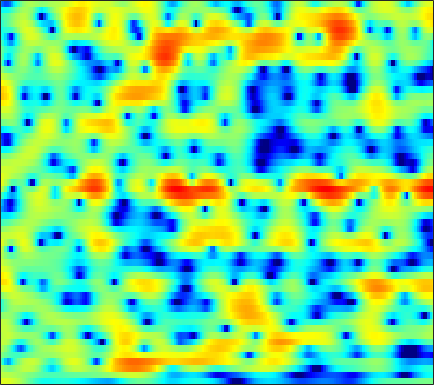

Values plotted in this chart, from the file beside it:
3.3183, 3.3722, 3.3714, 3.2853, 3.1651, 2.9384, 2.6302, 2.3577, 1.9265, 1.4114, 0.83702, 0.37384, -0.28787, -0.97881, -1.5029, -2.1858, -2.8273, -3.2505, -3.702, -3.9908, -4.1052, -4.1062, -4.0378, -3.9102
2.031, 2.015, 1.958, 1.868, 1.782, 1.643, 1.482, 1.346, 1.146, 0.9257, 0.684, 0.4926, 0.2203, -0.06416, -0.281, -0.5725, -0.8562, -1.061, -1.315, -1.539, -1.727, -1.835, -1.937, -1.989
1.551, 0.9078, 0.1833, -0.2542, -0.3362, -0.1289, 0.3242, 0.7296, 1.26, 1.709, 2.035, 2.185, 2.254, 2.167, 1.991, 1.618, 1.065, 0.5221, -0.3792, -1.5, -2.842, -3.954, -5.385, -6.284
-1.554, -3.567, -6.521, -8.302, -7.563, -5.197, -2.962, -1.613, -0.2062, 0.8417, 1.599, 2.012, 2.382, 2.561, 2.578, 2.451, 2.139, 1.776, 1.135, 0.3121, -0.6717, -1.46, -2.425, -2.967
0.4099, -0.2091, -0.9493, -1.554, -1.903, -2.224, -2.395, -2.431, -2.357, -2.156, -1.86, -1.581, -1.177, -0.7691, -0.4759, -0.1244, 0.1477, 0.3, 0.4356, 0.5245, 0.5742, 0.6049, 0.6621, 0.7545
1.724, 1.162, 0.2942, -0.7589, -1.713, -3.26, -5.215, -6.984, -9.553, -10.99, -9.525, -7.566, -5.167, -3.295, -2.196, -1.056, -0.2349, 0.2233, 0.6681, 0.9653, 1.161, 1.281, 1.431, 1.583
2.409, 2.386, 2.119, 1.577, 0.987, -0.02768, -1.269, -2.275, -3.472, -4.007, -3.616, -2.906, -1.752, -0.6931, -0.05523, 0.5517, 0.8715, 0.9242, 0.7426, 0.2905, -0.3971, -1.027, -1.861, -2.408
1.784, 2.179, 2.434, 2.45, 2.335, 2.064, 1.709, 1.42, 1.077, 0.8098, 0.6518, 0.5987, 0.5868, 0.6191, 0.6266, 0.5663, 0.3681, 0.09258, -0.5152, -1.501, -3.014, -4.596, -7.471, -10.92
2.333, 2.369, 2.298, 2.077, 1.816, 1.341, 0.7393, 0.2242, -0.5054, -1.249, -1.88, -2.21, -2.394, -2.282, -2.046, -1.634, -1.231, -0.9873, -0.7874, -0.7288, -0.7944, -0.8959, -1.023, -1.039
2.404, 2.289, 2.043, 1.653, 1.238, 0.4792, -0.5693, -1.602, -3.435, -6.03, -9.889, -14.12, -16.8, -11.04, -7.81, -4.87, -2.862, -1.764, -0.6583, 0.1358, 0.7064, 1.011, 1.306, 1.509
0.3481, 0.5576, 0.7439, 0.7839, 0.6922, 0.3863, -0.1532, -0.7248, -1.679, -2.808, -3.931, -4.547, -4.743, -4.131, -3.339, -2.174, -1.092, -0.4005, 0.3418, 0.8948, 1.281, 1.474, 1.613, 1.629
-3.423, -2.235, -1.015, -0.1454, 0.3119, 0.6956, 0.8707, 0.8925, 0.8242, 0.6948, 0.545, 0.4676, 0.4269, 0.473, 0.5633, 0.729, 0.9021, 1.02, 1.136, 1.163, 1.08, 0.9531, 0.6869, 0.2855
-3.574, -2.241, -0.8198, 0.2442, 0.839, 1.41, 1.778, 1.946, 2.052, 2.055, 1.993, 1.918, 1.793, 1.655, 1.539, 1.374, 1.188, 1.032, 0.791, 0.5171, 0.1621, -0.1745, -0.7445, -1.471
-0.2739, 0.5091, 1.361, 1.979, 2.292, 2.535, 2.595, 2.549, 2.378, 2.147, 1.885, 1.666, 1.361, 1.022, 0.7327, 0.3019, -0.18, -0.5579, -1.046, -1.452, -1.734, -1.907, -2.159, -2.524
3.246, 3.704, 4.038, 4.063, 3.894, 3.426, 2.692, 2.01, 1.034, 0.1302, -0.5006, -0.7669, -0.9399, -1.119, -1.398, -2.088, -3.222, -4.398, -6.277, -7.723, -7.431, -6.244, -4.52, -3.196
5.684, 5.692, 5.454, 4.886, 4.21, 2.895, 0.9892, -0.9695, -4.682, -10.78, -15.59, -10.67, -6.367, -4.258, -3.533, -3.457, -4.288, -5.503, -7.931, -10.38, -9.446, -7.192, -4.469, -2.508
5.103, 4.886, 4.428, 3.755, 3.085, 1.957, 0.5542, -0.6732, -2.415, -3.939, -4.673, -4.573, -3.91, -3.166, -2.739, -2.415, -2.352, -2.419, -2.515, -2.54, -2.366, -2.084, -1.627, -1.176
3.687, 3.439, 3.022, 2.512, 2.087, 1.475, 0.8367, 0.3579, -0.2112, -0.668, -0.9821, -1.109, -1.174, -1.149, -1.116, -1.066, -1.039, -1.036, -1.029, -1.014, -1, -0.9749, -0.9405, -0.9466
2.655, 2.31, 1.817, 1.337, 1.017, 0.6631, 0.4139, 0.2932, 0.1886, 0.1342, 0.1137, 0.104, 0.08687, 0.04907, 0.008061, -0.06648, -0.1527, -0.2218, -0.3303, -0.4205, -0.502, -0.5723, -0.6674, -0.7836
2.188, 1.396, 0.2458, -0.8228, -1.403, -1.63, -1.273, -0.7701, -0.06392, 0.5497, 0.9883, 1.186, 1.294, 1.235, 1.105, 0.8459, 0.5357, 0.3063, 0.02749, -0.1885, -0.3104, -0.3743, -0.432, -0.4773
2.942, 1.435, -1.486, -6.405, -13.62, -13.19, -5.131, -2.099, 0.4232, 1.946, 2.79, 3.077, 3.078, 2.697, 2.189, 1.259, 0.1389, -0.6914, -1.539, -1.919, -1.826, -1.565, -1.179, -0.8778
3.858, 3.112, 1.917, 0.7129, 0.08273, 0.0437, 0.8625, 1.698, 2.711, 3.421, 3.738, 3.709, 3.26, 2.3, 1.179, -0.9805, -4.261, -8.017, -16.37, -14.88, -9.037, -6.838, -5.374, -4.939
2.535, 2.562, 2.533, 2.493, 2.501, 2.601, 2.784, 2.955, 3.16, 3.251, 3.161, 2.945, 2.396, 1.514, 0.6042, -0.9324, -2.806, -4.313, -5.93, -6.663, -6.647, -6.609, -7.067, -8.423
0.2182, 0.5645, 0.9347, 1.248, 1.468, 1.738, 1.988, 2.153, 2.338, 2.45, 2.459, 2.367, 2.126, 1.732, 1.343, 0.703, -0.008497, -0.5673, -1.284, -1.927, -2.554, -3.033, -3.751, -4.585
-2.63, -2.268, -1.843, -1.457, -1.15, -0.7348, -0.28, 0.06264, 0.5037, 0.9089, 1.246, 1.436, 1.605, 1.661, 1.636, 1.512, 1.306, 1.114, 0.7921, 0.4519, 0.0776, -0.2057, -0.576, -0.9322
-5.709, -5.629, -5.596, -5.483, -5.269, -4.734, -3.915, -3.18, -2.171, -1.196, -0.3422, 0.2317, 0.8497, 1.322, 1.579, 1.82, 1.932, 1.963, 1.915, 1.79, 1.62, 1.463, 1.241, 1.017
-8.125, -8.986, -10.7, -12.78, -13.82, -12.62, -9.736, -7.64, -5.204, -3.256, -1.683, -0.7168, 0.3329, 1.152, 1.629, 2.102, 2.414, 2.534, 2.607, 2.552, 2.41, 2.254, 2.006, 1.761
-6.808, -8.137, -10.62, -13.81, -15.72, -14.5, -10.93, -8.46, -5.774, -3.627, -1.835, -0.7485, 0.4558, 1.399, 1.967, 2.522, 2.896, 3.045, 3.072, 2.926, 2.58, 2.228, 1.661, 1.072
-1.84, -2.933, -4.656, -6.388, -7.478, -8.051, -7.565, -6.385, -4.432, -2.562, -0.9711, -0.03749, 0.9801, 1.743, 2.218, 2.746, 3.158, 3.409, 3.479, 3.272, 2.635, 1.842, 0.2689, -2.019
2.538, 1.274, -0.9474, -4.289, -7.973, -19.2, -15.04, -8.463, -4.261, -1.935, -0.7228, -0.334, -0.2986, -0.5549, -0.6724, -0.1888, 0.8163, 1.671, 2.61, 3.019, 2.877, 2.296, 0.8592, -1.482
3.874, 3.203, 2.021, 0.6021, -0.4562, -1.48, -1.823, -1.582, -1.103, -0.8743, -1.254, -2.05, -4.271, -8.794, -16.94, -15.06, -6.162, -3.086, -0.6195, 0.7345, 1.367, 1.491, 1.337, 0.9791
3.505, 3.352, 3.006, 2.599, 2.27, 1.863, 1.537, 1.288, 0.9659, 0.5323, -0.09958, -0.7569, -1.797, -2.839, -3.389, -3.425, -2.797, -2.104, -1.331, -0.7854, -0.5745, -0.551, -0.68, -0.8912
2.708, 2.756, 2.761, 2.7, 2.619, 2.478, 2.336, 2.193, 1.964, 1.682, 1.343, 1.042, 0.6344, 0.2224, -0.05372, -0.3684, -0.6587, -0.8811, -1.234, -1.729, -2.414, -3.036, -3.949, -4.777
1.732, 1.829, 1.946, 2.046, 2.125, 2.221, 2.297, 2.348, 2.379, 2.369, 2.293, 2.207, 2.022, 1.752, 1.509, 1.076, 0.5408, -0.004262, -0.9018, -2.13, -3.757, -5.371, -8.22, -12.08
-0.2727, -0.2021, -0.06347, 0.1747, 0.4119, 0.7973, 1.207, 1.524, 1.924, 2.26, 2.513, 2.638, 2.701, 2.651, 2.519, 2.217, 1.742, 1.254, 0.3765, -0.7985, -2.328, -3.771, -6.117, -8.816
-4.591, -4.748, -4.763, -4.411, -3.894, -2.92, -1.794, -0.9791, 0.01148, 0.8515, 1.531, 1.921, 2.316, 2.562, 2.643, 2.632, 2.449, 2.232, 1.783, 1.189, 0.4539, -0.1487, -0.9617, -1.655
-10.85, -12.22, -14.68, -15.45, -13.02, -9.162, -6.132, -4.373, -2.57, -1.224, -0.2031, 0.4039, 1.057, 1.552, 1.855, 2.151, 2.347, 2.41, 2.413, 2.303, 2.086, 1.876, 1.555, 1.231
-11.65, -12.34, -13.89, -14.06, -12.22, -9.059, -6.402, -4.899, -3.39, -2.337, -1.582, -1.11, -0.5452, 0.04517, 0.5213, 1.165, 1.795, 2.192, 2.623, 2.899, 3.027, 3.013, 2.866, 2.575
-5.785, -5.367, -4.903, -4.409, -3.935, -3.281, -2.709, -2.443, -2.384, -2.65, -3.219, -3.696, -3.994, -3.393, -2.425, -0.818, 0.6899, 1.68, 2.698, 3.416, 3.845, 3.983, 3.923, 3.578
-0.7897, -0.4136, -0.01571, 0.2312, 0.2899, 0.2241, -0.1112, -0.5675, -1.591, -3.248, -5.978, -9.429, -20.28, -15.68, -8.741, -4.012, -1.146, 0.3983, 1.877, 2.887, 3.497, 3.743, 3.795, 3.522
1.284, 1.58, 1.796, 1.808, 1.663, 1.307, 0.7007, 0.1042, -0.9114, -2.164, -3.579, -4.572, -5.481, -5.293, -4.562, -3.18, -1.803, -0.9274, 0.0608, 0.7939, 1.306, 1.562, 1.738, 1.716
2.918, 3.111, 3.138, 2.929, 2.646, 2.063, 1.318, 0.6531, -0.292, -1.247, -2.1, -2.594, -2.994, -3.11, -3.012, -2.739, -2.427, -2.182, -1.919, -1.702, -1.448, -1.24, -0.9197, -0.5762
5.07, 5.072, 4.852, 4.37, 3.845, 2.903, 1.72, 0.6835, -0.8305, -2.357, -3.577, -4.159, -4.362, -4.208, -3.979, -3.801, -3.848, -4.08, -4.708, -5.491, -6.056, -5.964, -5.035, -3.674
6.659, 6.474, 6.019, 5.293, 4.535, 3.235, 1.495, -0.1691, -3.066, -7.106, -12.82, -15.09, -10.92, -7.52, -6.073, -5.094, -5.01, -5.576, -7.246, -10.63, -19.01, -27.82, -12.02, -6.785
6.296, 6.026, 5.485, 4.731, 3.999, 2.788, 1.25, -0.1555, -2.404, -5.001, -7.383, -8.176, -7.475, -6.074, -5.199, -4.452, -4.254, -4.427, -4.984, -5.74, -6.297, -6.212, -5.298, -3.915
4.65, 4.36, 3.864, 3.255, 2.738, 1.947, 1.055, 0.3481, -0.6303, -1.551, -2.293, -2.668, -2.936, -2.963, -2.901, -2.809, -2.748, -2.71, -2.711, -2.69, -2.546, -2.345, -1.95, -1.507
2.8, 2.417, 1.898, 1.409, 1.097, 0.7329, 0.4254, 0.2026, -0.08918, -0.396, -0.7146, -0.9439, -1.218, -1.469, -1.629, -1.799, -1.86, -1.834, -1.694, -1.44, -1.092, -0.7957, -0.3982, -0.03157
0.9105, 0.03614, -1.048, -1.707, -1.808, -1.459, -0.8666, -0.4533, -0.02325, 0.1925, 0.1913, 0.04407, -0.3229, -0.8668, -1.357, -1.985, -2.431, -2.53, -2.196, -1.464, -0.5904, 0.05818, 0.819, 1.422
-0.8238, -3.305, -8.256, -14.11, -10.94, -5.689, -2.609, -1.076, 0.233, 0.986, 1.24, 1.103, 0.4834, -0.6818, -1.999, -4.521, -7.796, -9.514, -7.206, -3.662, -0.9707, 0.5127, 1.954, 2.894
-0.3762, -2.123, -4.471, -5.871, -5.601, -4.082, -2.26, -1.107, 0.101, 0.8917, 1.271, 1.267, 0.8397, -0.1494, -1.296, -3.42, -5.978, -7.074, -5.501, -2.714, -0.4038, 0.9126, 2.156, 2.949
-0.4114, -1.449, -2.686, -3.473, -3.732, -3.51, -2.792, -2.055, -1.002, -0.09599, 0.5686, 0.89, 1.053, 0.921, 0.6753, 0.2675, -0.09247, -0.1917, -0.03488, 0.3918, 0.9187, 1.305, 1.726, 1.982
-1.844, -3.079, -5.028, -7.126, -8.354, -8.347, -6.49, -4.657, -2.474, -0.728, 0.5361, 1.215, 1.811, 2.131, 2.21, 2.158, 2.017, 1.894, 1.674, 1.455, 1.254, 1.105, 0.9564, 0.8236
-3.279, -4.212, -6.119, -9.449, -13.09, -14.09, -8.32, -5.079, -2.004, 0.08216, 1.538, 2.285, 2.928, 3.232, 3.276, 3.118, 2.761, 2.368, 1.713, 0.8992, -0.04956, -0.83, -1.858, -2.537
-4.136, -3.555, -3.225, -3.149, -3.021, -2.457, -1.453, -0.4927, 0.7699, 1.864, 2.689, 3.099, 3.357, 3.288, 3.045, 2.495, 1.698, 0.947, -0.1765, -1.504, -3.208, -4.917, -8.444, -15.59
-3.301, -2.514, -1.725, -1.034, -0.5595, 0.08969, 0.7865, 1.294, 1.905, 2.411, 2.696, 2.746, 2.538, 1.981, 1.306, 0.06128, -1.534, -2.874, -4.56, -5.697, -6.253, -6.537, -7.016, -7.126
-2.439, -2.145, -1.694, -1.179, -0.7301, -0.1024, 0.5477, 1.007, 1.561, 1.943, 2.105, 2.042, 1.658, 0.8618, -0.08646, -1.953, -4.854, -8.08, -15.77, -20.45, -11.07, -7.844, -5.154, -3.259
-4.272, -4.39, -4.274, -3.89, -3.394, -2.538, -1.585, -0.8507, 0.04089, 0.7415, 1.218, 1.384, 1.33, 0.9112, 0.3516, -0.7578, -2.253, -3.507, -4.994, -5.367, -4.438, -3.352, -1.889, -0.6086
-9.313, -10.4, -11.41, -11.14, -10.05, -7.873, -5.582, -4.044, -2.31, -0.9041, 0.1528, 0.7329, 1.234, 1.449, 1.452, 1.276, 0.9956, 0.7559, 0.5087, 0.4229, 0.5299, 0.7127, 1.014, 1.306
